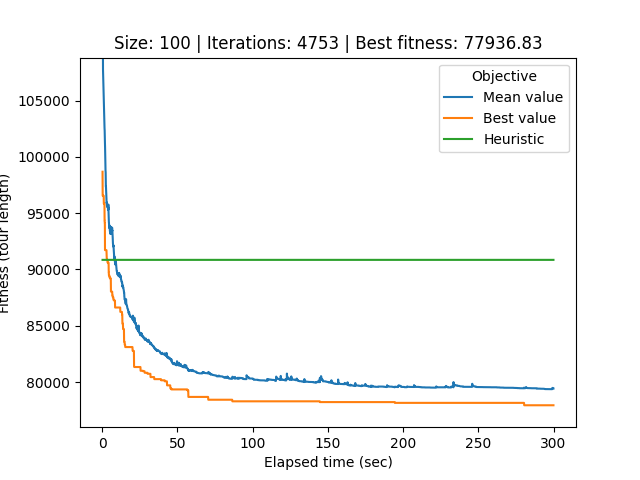

The file beside this chart, header and first rows:
# Student number: r0758170
# Iteration, Elapsed time, Mean value, Best value, Cycle
0, 0.2404, 192371, 98679, 20, 12, 61, 11, 67, 64, 66, 35, 28, 60, 36, 62, 55, 31, 69, 90, 81, 24, 13, 26
1, 0.2848, 119656, 96549, 91, 63, 38, 37, 98, 5, 96, 84, 34, 4, 21, 0, 54, 74, 20, 12, 61, 11, 67, 64
2, 0.3321, 115029, 96549, 91, 63, 38, 37, 98, 5, 96, 84, 34, 4, 21, 0, 54, 74, 20, 12, 61, 11, 67, 64
3, 0.3799, 112934, 96549, 91, 63, 38, 37, 98, 5, 96, 84, 34, 4, 21, 0, 54, 74, 20, 12, 61, 11, 67, 64
4, 0.4272, 110426, 96549, 91, 63, 38, 37, 98, 5, 96, 84, 34, 4, 21, 0, 54, 74, 20, 12, 61, 11, 67, 64
5, 0.4818, 108817, 96549, 91, 63, 38, 37, 98, 5, 96, 84, 34, 4, 21, 0, 54, 74, 20, 12, 61, 11, 67, 64
6, 0.5428, 107765, 96549, 91, 63, 38, 37, 98, 5, 96, 84, 34, 4, 21, 0, 54, 74, 20, 12, 61, 11, 67, 64
7, 0.586, 107532, 96549, 87, 51, 72, 17, 57, 68, 56, 6, 44, 9, 15, 41, 42, 75, 99, 8, 3, 70, 7, 71
8, 0.6313, 107321, 96549, 55, 31, 69, 90, 81, 24, 13, 26, 2, 39, 93, 88, 10, 48, 45, 80, 18, 94, 77, 86
9, 0.6735, 107286, 96549, 55, 31, 69, 90, 81, 24, 13, 26, 2, 39, 93, 88, 10, 48, 45, 80, 18, 94, 77, 86
10, 0.7185, 106869, 96549, 55, 31, 69, 90, 81, 24, 13, 26, 2, 39, 93, 88, 10, 48, 45, 80, 18, 94, 77, 86
11, 0.7645, 106275, 96549, 55, 31, 69, 90, 81, 24, 13, 26, 2, 39, 93, 88, 10, 48, 45, 80, 18, 94, 77, 86
12, 0.8102, 105982, 96549, 55, 31, 69, 90, 81, 24, 13, 26, 2, 39, 93, 88, 10, 48, 45, 80, 18, 94, 77, 86
13, 0.8552, 105686, 96549, 55, 31, 69, 90, 81, 24, 13, 26, 2, 39, 93, 88, 10, 48, 45, 80, 18, 94, 77, 86
14, 0.898, 105512, 96549, 55, 31, 69, 90, 81, 24, 13, 26, 2, 39, 93, 88, 10, 48, 45, 80, 18, 94, 77, 86
15, 0.9484, 105458, 96549, 55, 31, 69, 90, 81, 24, 13, 26, 2, 39, 93, 88, 10, 48, 45, 80, 18, 94, 77, 86
16, 0.9935, 105260, 96549, 55, 31, 69, 90, 81, 24, 13, 26, 2, 39, 93, 88, 10, 48, 45, 80, 18, 94, 77, 86
17, 1.046, 105000, 95843, 74, 20, 12, 61, 11, 67, 64, 66, 35, 28, 60, 36, 62, 55, 31, 69, 90, 81, 24, 13
18, 1.095, 104791, 95843, 74, 20, 12, 61, 11, 67, 64, 66, 35, 28, 60, 36, 62, 55, 31, 69, 90, 81, 24, 13
19, 1.145, 104764, 95843, 74, 20, 12, 61, 11, 67, 64, 66, 35, 28, 60, 36, 62, 55, 31, 69, 90, 81, 24, 13
20, 1.194, 104488, 95843, 74, 20, 12, 61, 11, 67, 64, 66, 35, 28, 60, 36, 62, 55, 31, 69, 90, 81, 24, 13
21, 1.24, 104318, 95843, 74, 20, 12, 61, 11, 67, 64, 66, 35, 28, 60, 36, 62, 55, 31, 69, 90, 81, 24, 13
22, 1.285, 103753, 95843, 74, 20, 12, 61, 11, 67, 64, 66, 35, 28, 60, 36, 62, 55, 31, 69, 90, 81, 24, 13
23, 1.332, 103531, 95843, 74, 20, 12, 61, 11, 67, 64, 66, 35, 28, 60, 36, 62, 55, 31, 69, 90, 81, 24, 13
24, 1.375, 103238, 95843, 74, 20, 12, 61, 11, 67, 64, 66, 35, 28, 60, 36, 62, 55, 31, 69, 90, 81, 24, 13
25, 1.422, 102906, 95843, 74, 20, 12, 61, 11, 67, 64, 66, 35, 28, 60, 36, 62, 55, 31, 69, 90, 81, 24, 13
26, 1.469, 102769, 95843, 74, 20, 12, 61, 11, 67, 64, 66, 35, 28, 60, 36, 62, 55, 31, 69, 90, 81, 24, 13
27, 1.515, 102656, 95843, 74, 20, 12, 61, 11, 67, 64, 66, 35, 28, 60, 36, 62, 55, 31, 69, 90, 81, 24, 13
28, 1.559, 102564, 94339, 74, 64, 20, 12, 61, 11, 67, 66, 35, 28, 60, 36, 62, 55, 31, 69, 90, 81, 24, 13
29, 1.604, 102440, 94339, 74, 64, 20, 12, 61, 11, 67, 66, 35, 28, 60, 36, 62, 55, 31, 69, 90, 81, 24, 13
30, 1.651, 102341, 94339, 74, 64, 20, 12, 61, 11, 67, 66, 35, 28, 60, 36, 62, 55, 31, 69, 90, 81, 24, 13
31, 1.697, 101915, 94114, 84, 96, 5, 98, 37, 34, 63, 91, 38, 49, 92, 30, 71, 1, 70, 7, 3, 8, 99, 15
32, 1.739, 101693, 94114, 36, 62, 55, 31, 69, 90, 81, 24, 13, 26, 2, 39, 93, 10, 48, 45, 80, 18, 94, 77
33, 1.786, 101415, 94114, 36, 62, 55, 31, 69, 90, 81, 24, 13, 26, 2, 39, 93, 10, 48, 45, 80, 18, 94, 77
34, 1.827, 101301, 91714, 80, 18, 94, 77, 86, 88, 79, 25, 22, 23, 52, 16, 47, 53, 58, 76, 27, 97, 46, 84
35, 1.87, 101132, 91714, 80, 18, 94, 77, 86, 88, 79, 25, 22, 23, 52, 16, 47, 53, 58, 76, 27, 97, 46, 84
36, 1.918, 100855, 91714, 80, 18, 94, 77, 86, 88, 79, 25, 22, 23, 52, 16, 47, 53, 58, 76, 27, 97, 46, 84
37, 1.963, 100208, 91714, 80, 18, 94, 77, 86, 88, 79, 25, 22, 23, 52, 16, 47, 53, 58, 76, 27, 97, 46, 84
38, 2.005, 100032, 91714, 80, 18, 94, 77, 86, 88, 79, 25, 22, 23, 52, 16, 47, 53, 58, 76, 27, 97, 46, 84
39, 2.051, 99967, 91714, 80, 18, 94, 77, 86, 88, 79, 25, 22, 23, 52, 16, 47, 53, 58, 76, 27, 97, 46, 84
40, 2.097, 99503, 91714, 80, 18, 94, 77, 86, 88, 79, 25, 22, 23, 52, 16, 47, 53, 58, 76, 27, 97, 46, 84
41, 2.142, 99285, 91714, 80, 18, 94, 77, 86, 88, 79, 25, 22, 23, 52, 16, 47, 53, 58, 76, 27, 97, 46, 84
42, 2.186, 99034, 91714, 80, 18, 94, 77, 86, 88, 79, 25, 22, 23, 52, 16, 47, 53, 58, 76, 27, 97, 46, 84
43, 2.228, 98745, 91714, 80, 18, 94, 77, 86, 88, 79, 25, 22, 23, 52, 16, 47, 53, 58, 76, 27, 97, 46, 84
44, 2.271, 98716, 91714, 80, 18, 94, 77, 86, 88, 79, 25, 22, 23, 52, 16, 47, 53, 58, 76, 27, 97, 46, 84
45, 2.314, 98614, 91714, 80, 18, 94, 77, 86, 88, 79, 25, 22, 23, 52, 16, 47, 53, 58, 76, 27, 97, 46, 84
46, 2.361, 97779, 91714, 80, 18, 94, 77, 86, 88, 79, 25, 22, 23, 52, 16, 47, 53, 58, 76, 27, 97, 46, 84
47, 2.406, 97777, 91714, 80, 18, 94, 77, 86, 88, 79, 25, 22, 23, 52, 16, 47, 53, 58, 76, 27, 97, 46, 84
48, 2.447, 97385, 91714, 80, 18, 94, 77, 86, 88, 79, 25, 22, 23, 52, 16, 47, 53, 58, 76, 27, 97, 46, 84
49, 2.489, 97406, 91714, 80, 18, 94, 77, 86, 88, 79, 25, 22, 23, 52, 16, 47, 53, 58, 76, 27, 97, 46, 84
50, 2.536, 97287, 91714, 80, 18, 94, 77, 86, 88, 79, 25, 22, 23, 52, 16, 47, 53, 58, 76, 27, 97, 46, 84
51, 2.58, 96968, 91714, 80, 18, 94, 77, 86, 88, 79, 25, 22, 23, 52, 16, 47, 53, 58, 76, 27, 97, 46, 84
52, 2.625, 96966, 91714, 80, 18, 94, 77, 86, 88, 79, 25, 22, 23, 52, 16, 47, 53, 58, 76, 27, 97, 46, 84
53, 2.667, 96875, 91714, 80, 18, 94, 77, 86, 88, 79, 25, 22, 23, 52, 16, 47, 53, 58, 76, 27, 97, 46, 84
54, 2.71, 96736, 91714, 80, 18, 94, 77, 86, 88, 79, 25, 22, 23, 52, 16, 47, 53, 58, 76, 27, 97, 46, 84
55, 2.755, 96405, 91714, 80, 18, 94, 77, 86, 88, 79, 25, 22, 23, 52, 16, 47, 53, 58, 76, 27, 97, 46, 84
56, 2.802, 96394, 91714, 80, 18, 94, 77, 86, 88, 79, 25, 22, 23, 52, 16, 47, 53, 58, 76, 27, 97, 46, 84
57, 2.847, 96270, 91714, 80, 18, 94, 77, 86, 88, 79, 25, 22, 23, 52, 16, 47, 53, 58, 76, 27, 97, 46, 84
58, 2.888, 96070, 91487, 78, 73, 19, 4, 21, 0, 54, 74, 64, 20, 12, 61, 11, 67, 66, 35, 28, 60, 31, 69
... 4,694 more rows
